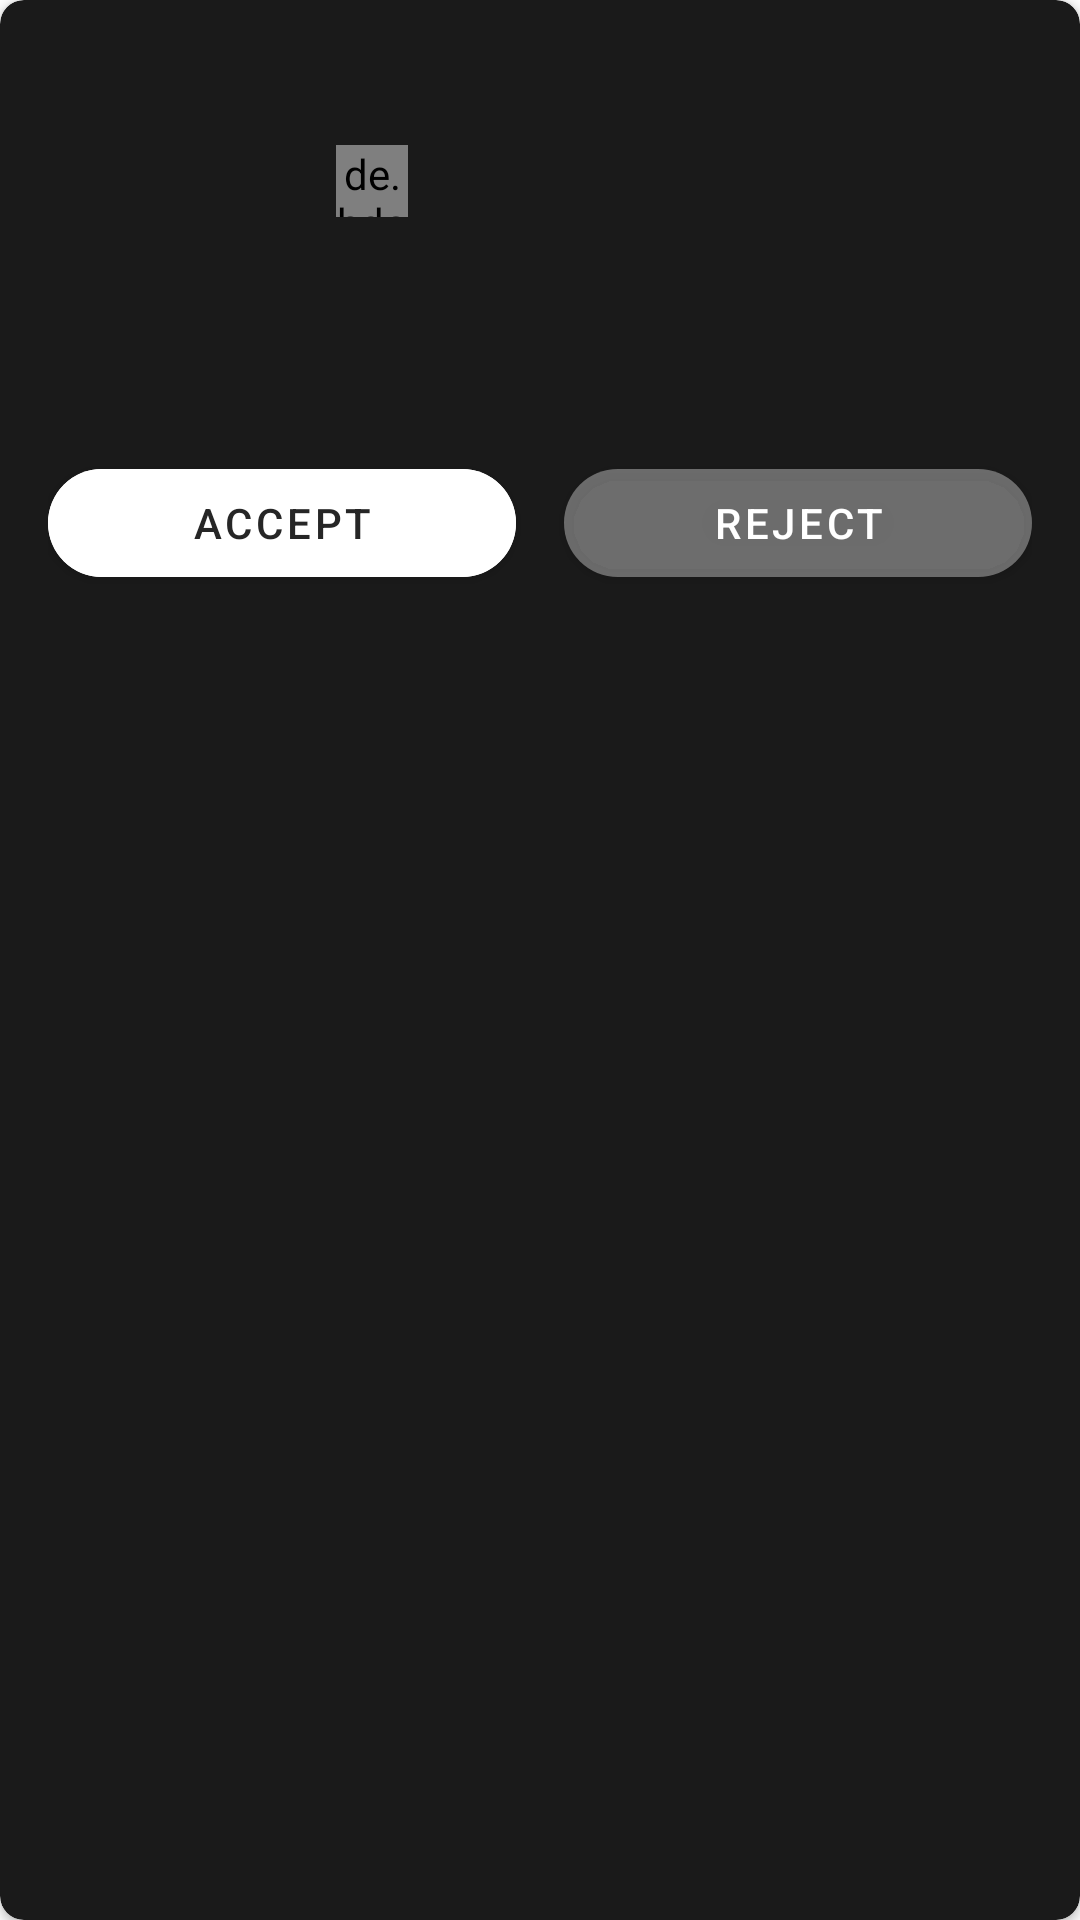

Reconstruct the res/layout file that produces this screen, plus the resources it refers to.
<!-- AndroidManifest.xml: application theme Theme.RentApp -->
<!-- res/layout/rental_request_item.xml -->
<?xml version="1.0" encoding="utf-8"?>
<androidx.cardview.widget.CardView xmlns:android="http://schemas.android.com/apk/res/android"
    xmlns:app="http://schemas.android.com/apk/res-auto"
    android:layout_width="match_parent"
    android:layout_height="wrap_content"
    android:layout_margin="8dp"
    app:cardCornerRadius="8dp"
    app:cardBackgroundColor="#1A1A1A">

    <LinearLayout
        android:layout_width="match_parent"
        android:layout_height="wrap_content"
        android:orientation="vertical"
        android:padding="16dp">

        <LinearLayout
            android:layout_width="match_parent"
            android:layout_height="wrap_content"
            android:orientation="horizontal">

            <ImageView
                android:id="@+id/itemImage"
                android:layout_width="80dp"
                android:layout_height="80dp"
                android:scaleType="centerCrop"/>

            <LinearLayout
                android:layout_width="match_parent"
                android:layout_height="wrap_content"
                android:orientation="vertical"
                android:layout_marginStart="16dp">

                <TextView
                    android:id="@+id/itemTitle"
                    android:layout_width="wrap_content"
                    android:layout_height="wrap_content"
                    android:textColor="@color/white"
                    android:textSize="18sp"
                    android:textStyle="bold"/>

                <LinearLayout
                    android:layout_width="wrap_content"
                    android:layout_height="wrap_content"
                    android:orientation="horizontal"
                    android:layout_marginTop="8dp"
                    android:gravity="center_vertical">

                    <de.hdodenhof.circleimageview.CircleImageView
                        android:id="@+id/userImage"
                        android:layout_width="24dp"
                        android:layout_height="24dp"/>

                    <TextView
                        android:id="@+id/userName"
                        android:layout_width="wrap_content"
                        android:layout_height="wrap_content"
                        android:textColor="#80FFFFFF"
                        android:layout_marginStart="8dp"/>
                </LinearLayout>

                <LinearLayout
                    android:layout_width="wrap_content"
                    android:layout_height="wrap_content"
                    android:orientation="horizontal"
                    android:layout_marginTop="4dp"
                    android:gravity="center_vertical">

                    <RatingBar
                        android:id="@+id/userRating"
                        style="?android:attr/ratingBarStyleSmall"
                        android:layout_width="wrap_content"
                        android:layout_height="wrap_content"
                        android:isIndicator="true"
                        android:numStars="5"
                        android:stepSize="0.5"
                        android:visibility="gone"/>

                    <TextView
                        android:id="@+id/ratingText"
                        android:layout_width="wrap_content"
                        android:layout_height="wrap_content"
                        android:layout_marginStart="8dp"
                        android:textColor="#80FFFFFF"
                        android:visibility="gone"/>
                </LinearLayout>

                <TextView
                    android:id="@+id/dateRange"
                    android:layout_width="wrap_content"
                    android:layout_height="wrap_content"
                    android:textColor="#80FFFFFF"
                    android:layout_marginTop="4dp"/>
            </LinearLayout>
        </LinearLayout>

        <TextView
            android:id="@+id/message"
            android:layout_width="match_parent"
            android:layout_height="wrap_content"
            android:textColor="#80FFFFFF"
            android:layout_marginTop="16dp"/>

        <LinearLayout
            android:layout_width="match_parent"
            android:layout_height="wrap_content"
            android:orientation="horizontal"
            android:layout_marginTop="16dp">

            <Button
                android:id="@+id/acceptButton"
                android:layout_width="0dp"
                android:layout_height="48dp"
                android:layout_weight="1"
                android:text="ACCEPT"
                android:textColor="#262626"
                android:backgroundTint="@color/white"
                android:layout_marginEnd="8dp"
                app:cornerRadius="24dp"/>

            <Button
                android:id="@+id/rejectButton"
                android:layout_width="0dp"
                android:layout_height="48dp"
                android:layout_weight="1"
                android:text="REJECT"
                android:textColor="@color/white"
                android:backgroundTint="#33FFFFFF"
                android:layout_marginStart="8dp"
                app:cornerRadius="24dp"/>
        </LinearLayout>
    </LinearLayout>
</androidx.cardview.widget.CardView>
<!-- resources referenced by this layout -->
<resources>
  <color name="white">#FFFFFF</color>
  <style name="Theme.RentApp" parent="Theme.MaterialComponents.DayNight.NoActionBar">
          <item name="colorPrimary">"#262626"</item>
          <item name="colorPrimaryVariant">#262626</item>
          <item name="colorOnPrimary">@color/white</item>
          <item name="colorSecondary">"#F1F0EA"</item>
          <item name="colorSecondaryVariant">"#F1F0EA"</item>
          <item name="colorOnSecondary">"#262626"</item>
          <item name="android:statusBarColor">?attr/colorPrimaryVariant</item>
      </style>
</resources>
